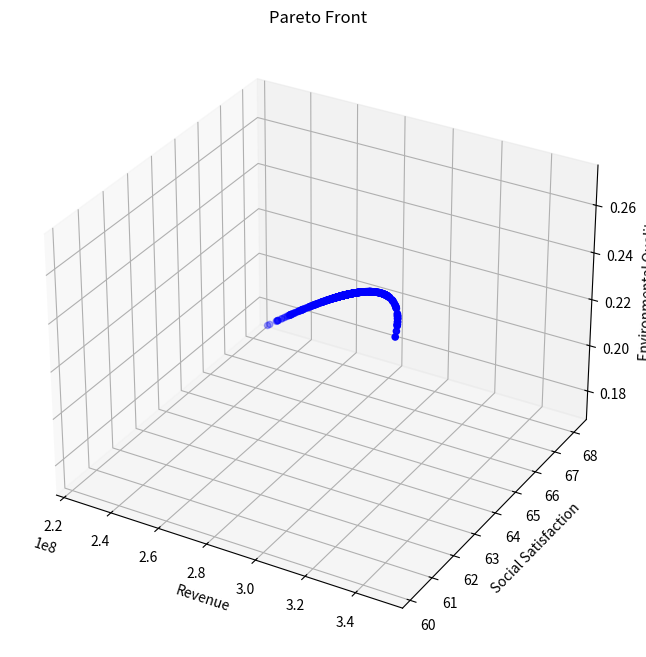

This figure's Python source:
from typing import List, Tuple

import matplotlib.pyplot as plt
import numpy as np
from mpl_toolkits.mplot3d import Axes3D


class TourismOptimization:
    def __init__(self):
        # 模型系数
        self.k1 = 0.5  # 环保投资效率系数
        self.k2 = 0.3  # 碳排放影响系数
        self.k3 = 0.2  # 自然恢复系数
        self.k4 = 0.15  # 基础设施发展系数
        self.k5 = 0.3  # 基础设施投资系数
        self.k6 = 0.25  # 环保投资系数

        # 社会满意度参数
        self.a1 = -1.975284171471327e-11  # 游客数量对居民满意度的影响系数
        self.a2 = 4.772497706879391e-05  # 旅游税对游客满意度的影响系数
        self.a3 = 0.015  # 消费水平对游客满意度的影响系数
        self.b1 = 39.266042633247565  # 居民基础满意度
        self.b2 = 60  # 游客基础满意度

        # 约束条件上限
        self.Nt_max = 5000000  # 最大游客数量
        self.tau_max = 10  # 最大旅游税
        self.Pt = 190  # 固定游客消费为常数
        self.Pt_max = 190  # 更新最大游客消费为固定值
        self.CO2_max = 5000000  # 最大碳排放量
        self.E = 0  # 最小环境质量指数

        # 其他参数
        self.CO2p = 0.184  # 人均碳排放量

        # 系统动态参数
        self.dt = 0.1  # 时间步长

        # 新增参数
        self.Cwater = 18900000  # 水资源容量
        self.Cwaste = 2549110  # 废物处理容量
        self.a4 = 0.01  # 游客数量对游客满意度的影响系数
        self.b3 = 10  # 废物处理基准增长率

    def calculate_revenue(self, x: np.ndarray) -> float:
        """计算总收入"""
        Nt, tau_t = x
        return self.Pt * Nt  # 使用固定的Pt值

    def calculate_social_satisfaction(self, x: np.ndarray) -> float:
        """计算社会满意度，确保满意度在0-100范围内"""
        Nt, tau_t = x

        # 居民满意度包含二次项
        S_residents = self.a1 * Nt * Nt + self.a2 * Nt + self.b1
        # 限制居民满意度在0-100范围内
        S_residents = np.clip(S_residents, 0, 100)

        # 游客满意度
        # S_tourists = self.a3 * self.Pt + self.a4 * Nt + self.b2
        # 限制游客满意度在0-100范围内
        # S_tourists = np.clip(S_tourists, 0, 100)

        # 加权平均
        return S_residents

    def calculate_environmental_quality(self, x: np.ndarray) -> float:
        """计算环境质量指数"""
        Nt, tau_t = x
        return (
            self.k1 * self.CO2p * Nt / self.CO2_max
            + self.k2 * Nt / self.Cwaste
            + self.k3 * Nt / self.Cwater
        )

    # def calculate_dCwaste_dt(self, x: np.ndarray) -> float:
    #     """计算废物处理容量的变化率 dCwaste/dt"""
    #     Nt, tau_t = x
    #     Pb = self.k5 * tau_t * Nt  # 基础设施投资
    #     return self.k4 * Pb + self.b3

    def constraints(self, x: np.ndarray) -> List[float]:
        """检查所有约束条件"""
        Nt, tau_t = x
        return [
            self.Nt_max - Nt,  # 游客数量上限约束
            self.tau_max - tau_t,  # 旅游税上限约束
            self.CO2_max - Nt * self.CO2p,  # 碳排放约束
            self.a1 * Nt * Nt + self.a2 * Nt + self.b1 - 60,  # 居民满意度最低要求
            Nt,  # 游客数量非负
            tau_t,  # 旅游税非负
        ]

    def is_feasible(self, x: np.ndarray) -> bool:
        """检查解是否满足所有约束条件"""
        return all(c >= 0 for c in self.constraints(x))

    def dominates(
        self, obj1: Tuple[float, float, float], obj2: Tuple[float, float, float]
    ) -> bool:
        """检查obj1是否支配obj2"""
        return all(o1 >= o2 for o1, o2 in zip(obj1, obj2)) and any(
            o1 > o2 for o1, o2 in zip(obj1, obj2)
        )

    def crossover_and_mutate(
        self, parent1: np.ndarray, parent2: np.ndarray
    ) -> np.ndarray:
        """进行交叉和变异操作"""
        # 算术交叉
        alpha = np.random.random()
        child = alpha * parent1 + (1 - alpha) * parent2

        # 变异
        mutation_rate = 0.1
        if np.random.random() < mutation_rate:
            mutation_strength = 0.1
            child += np.random.normal(0, mutation_strength, size=2)

        # 确保在约束范围内
        child[0] = np.clip(child[0], 0, self.Nt_max)
        child[1] = np.clip(child[1], 0, self.tau_max)

        return child

    def pareto_optimization(
        self, population_size: int = 100, generations: int = 50
    ) -> List[np.ndarray]:
        """执行帕累托优化"""
        # 初始化种群
        population = []
        while len(population) < population_size:
            x = np.array(
                [
                    np.random.uniform(0, self.Nt_max),
                    np.random.uniform(0, self.tau_max),
                ]
            )
            if self.is_feasible(x):
                population.append(x)

        pareto_front = []
        for generation in range(generations):
            # 评估当前种群的目标函数值
            objectives = []
            for solution in population:
                if self.is_feasible(solution):
                    obj1 = self.calculate_revenue(solution)
                    obj2 = self.calculate_social_satisfaction(solution)
                    obj3 = self.calculate_environmental_quality(solution)
                    objectives.append((obj1, obj2, obj3))
                else:
                    objectives.append((-np.inf, -np.inf, -np.inf))

            # 更新帕累托前沿
            for i, solution in enumerate(population):
                if not self.is_feasible(solution):
                    continue
                dominated = False
                for j, other_solution in enumerate(population):
                    if (
                        i != j
                        and self.is_feasible(other_solution)
                        and self.dominates(objectives[j], objectives[i])
                    ):
                        dominated = True
                        break
                if not dominated:
                    pareto_front.append(solution)

            # 生成新种群
            new_population = []
            while len(new_population) < population_size:
                # 锦标赛选择
                tournament = np.random.choice(len(population), 2, replace=False)
                if objectives[tournament[0]][0] > objectives[tournament[1]][0]:
                    parent1 = population[tournament[0]]
                else:
                    parent1 = population[tournament[1]]

                tournament = np.random.choice(len(population), 2, replace=False)
                if objectives[tournament[0]][1] > objectives[tournament[1]][1]:
                    parent2 = population[tournament[0]]
                else:
                    parent2 = population[tournament[1]]

                # 交叉和变异
                child = self.crossover_and_mutate(parent1, parent2)
                if self.is_feasible(child):
                    new_population.append(child)

            population = new_population

        # 移除重复解
        pareto_front = np.unique(pareto_front, axis=0)
        return pareto_front

    def simulate_system(self, x: np.ndarray, time_steps: int = 10) -> List[dict]:
        """模拟系统动态变化"""
        history = []
        current_x = x.copy()
        current_Cwaste = self.Cwaste

        for t in range(time_steps):
            # 直接计算环境质量，而不是通过变化率
            current_E = self.calculate_environmental_quality(current_x)

            state = {
                "t": t * self.dt,
                "Nt": current_x[0],
                "tau_t": current_x[1],
                "Pt": self.Pt,
                "E": current_E,
                "Cwaste": current_Cwaste,
                "Revenue": self.calculate_revenue(current_x),
                "Satisfaction": self.calculate_social_satisfaction(current_x),
            }
            history.append(state)

            # 计算其他状态变量的变化率
            # dCwaste = self.calculate_dCwaste_dt(current_x) * self.dt

            # 更新状态变量
            # current_Cwaste += dCwaste

        return history

    def visualize_pareto_front(self, pareto_front: List[np.ndarray]):
        """可视化帕累托前沿"""
        if len(pareto_front) == 0:
            print("No feasible solutions found!")
            return

        objectives = np.array(
            [
                [
                    self.calculate_revenue(x),
                    self.calculate_social_satisfaction(x),
                    self.calculate_environmental_quality(x),
                ]
                for x in pareto_front
            ]
        )

        fig = plt.figure(figsize=(12, 8))
        ax = fig.add_subplot(111, projection="3d")

        scatter = ax.scatter(
            objectives[:, 0], objectives[:, 1], objectives[:, 2], c="b", marker="o"
        )

        ax.set_xlabel("Revenue")
        ax.set_ylabel("Social Satisfaction")
        ax.set_zlabel("Environmental Quality")
        ax.set_title("Pareto Front")

        plt.show()

    def plot_simulation_results(self, history: List[dict]):
        """绘制模拟结果"""
        t = [state["t"] for state in history]
        Nt = [state["Nt"] for state in history]
        E = [state["E"] for state in history]
        Cwaste = [state["Cwaste"] for state in history]  # 新增废物处理容量数据
        Revenue = [state["Revenue"] for state in history]
        Satisfaction = [state["Satisfaction"] for state in history]

        fig, axes = plt.subplots(3, 2, figsize=(15, 15))  # 增加图表数量

        # 游客数量变化
        axes[0, 0].plot(t, Nt)
        axes[0, 0].set_title("Tourist Numbers")
        axes[0, 0].set_xlabel("Time")
        axes[0, 0].set_ylabel("Nt")

        # 环境质量变化
        axes[0, 1].plot(t, E)
        axes[0, 1].set_title("Environmental Quality")
        axes[0, 1].set_xlabel("Time")
        axes[0, 1].set_ylabel("E")

        # 废物处理容量变化
        axes[2, 0].plot(t, Cwaste)
        axes[2, 0].set_title("Waste Treatment Capacity")
        axes[2, 0].set_xlabel("Time")
        axes[2, 0].set_ylabel("Cwaste")

        # 收入和满意度变化
        ax2 = axes[1, 1].twinx()
        (l1,) = axes[1, 1].plot(t, Revenue, "b-", label="Revenue")
        (l2,) = ax2.plot(t, Satisfaction, "r-", label="Satisfaction")
        axes[1, 1].set_xlabel("Time")
        axes[1, 1].set_ylabel("Revenue", color="b")
        ax2.set_ylabel("Satisfaction", color="r")
        axes[1, 1].legend(handles=[l1, l2])

        plt.tight_layout()
        plt.show()


def main():
    # Set random seed for reproducibility
    np.random.seed(42)

    # Create optimizer instance
    optimizer = TourismOptimization()

    # Execute Pareto optimization
    print("Performing Pareto optimization...")
    pareto_front = optimizer.pareto_optimization(population_size=100, generations=50)

    # Visualize Pareto front
    print(f"Found {len(pareto_front)} Pareto optimal solutions")
    optimizer.visualize_pareto_front(pareto_front)

    # Print all Pareto optimal solutions
    print("\nAll Pareto optimal solutions:")
    for i, solution in enumerate(pareto_front, 1):
        print(f"\nSolution {i}:")
        print(f"Tourist Numbers: {solution[0]:.0f}")
        print(f"Tourism Tax: {solution[1]:.2f}")
        print(f"Tourist Consumption: {optimizer.Pt:.2f}")  # 使用固定的Pt值
        print(f"Expected Revenue: {optimizer.calculate_revenue(solution):.2f}")
        print(
            f"Social Satisfaction: {optimizer.calculate_social_satisfaction(solution):.2f}"
        )
        print(
            f"Environmental Quality: {optimizer.calculate_environmental_quality(solution):.2f}"
        )

    # Select an example solution for system dynamics simulation
    # if len(pareto_front) > 0:
    #     # Choose the solution with highest revenue as example
    #     example_solution = max(
    #         pareto_front, key=lambda x: optimizer.calculate_revenue(x)
    #     )

    #     print("\nSelected example solution (highest revenue):")
    #     print(f"Tourist Numbers: {example_solution[0]:.0f}")
    #     print(f"Tourism Tax: {example_solution[1]:.2f}")
    #     print(f"Tourist Consumption: {example_solution[2]:.2f}")
    #     print(f"Expected Revenue: {optimizer.calculate_revenue(example_solution):.2f}")
    #     print(
    #         f"Social Satisfaction: {optimizer.calculate_social_satisfaction(example_solution):.2f}"
    #     )
    #     print(
    #         f"Environmental Quality: {optimizer.calculate_environmental_quality(example_solution):.2f}"
    #     )

    #     # Simulate system dynamics
    #     # print("\nSimulating system dynamics...")
    #     history = optimizer.simulate_system(example_solution, time_steps=50)

    #     # Visualize simulation results
    #     # optimizer.plot_simulation_results(history)
    # else:
    #     print("No feasible solutions found!")


if __name__ == "__main__":
    main()
